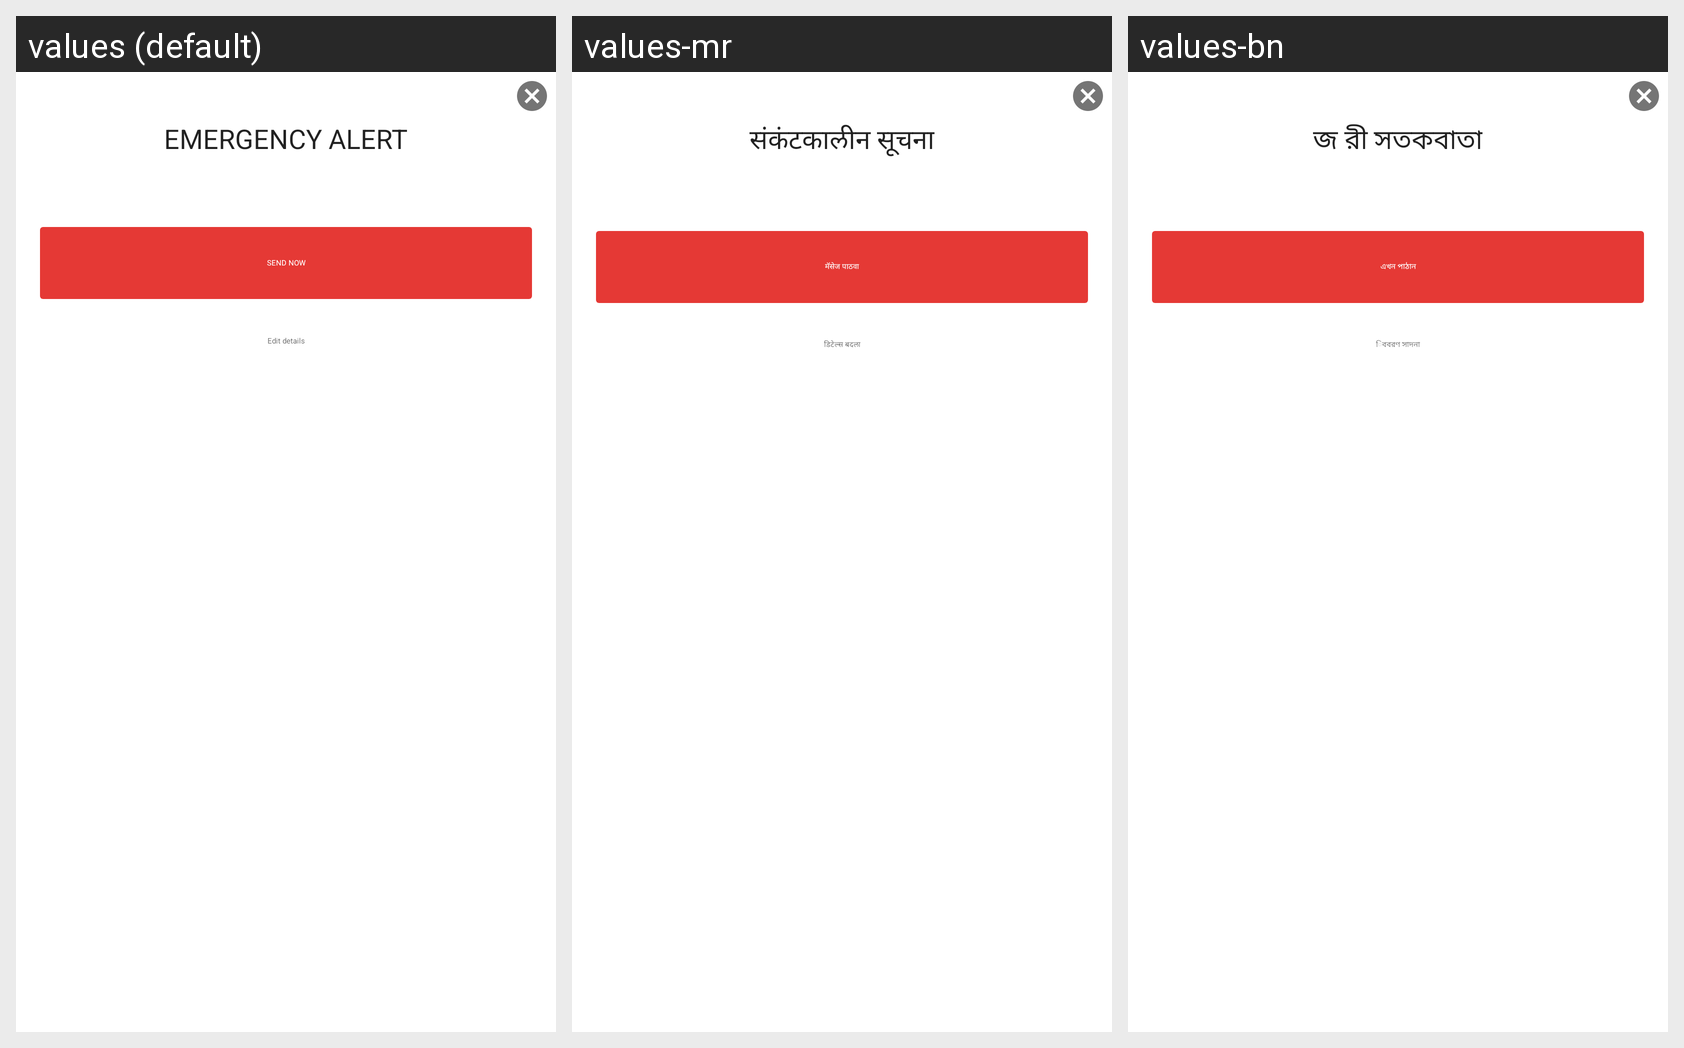

For this localized Android screen grid, give each drawn string resource with its value in every locale shown.
Android screen res/layout/sos_dialog.xml rendered under 3 locales, left to right: values (default), values-mr, values-bn. Device: Nexus 5 (rendered at 1080×1920; each locale shown at half size, 540×960, under a caption strip naming it); theme ZophopTheme.
Other locales in the repository, not shown: values-as, values-hi, values-kn, values-ml, values-tl, values-tm.
Strings drawn on this screen, with the default value and each locale's value (text and hints the layout hard-codes, and strings that could not be matched under every locale, appear in the picture but are not listed):

emergency_alert
  values: Emergency Alert
  values-mr: संकंटकालीन सूचना
  values-bn: জ রী সতকবাতা

send_now
  values: Send now
  values-mr: मॅसेज पाठवा
  values-bn: এখন পাঠান

edit_details
  values: Edit details
  values-mr: डिटेल्स बदला
  values-bn: িববরণ সাদনা
